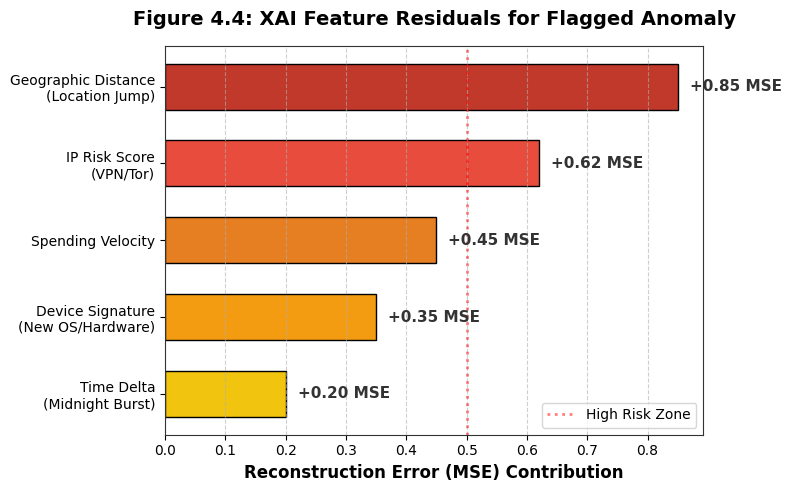

Generate this figure with matplotlib:
import matplotlib.pyplot as plt
import numpy as np

# Set academic style
plt.rcParams['font.sans-serif'] = 'Arial'
plt.rcParams['axes.edgecolor'] = '#333333'

# Create a high-resolution figure
fig, ax = plt.subplots(figsize=(8, 5), dpi=300)
fig.patch.set_facecolor('white')

# Data for XAI Feature Residuals (Example of a Zero-Day Fraud Transaction)
features = ['Geographic Distance\n(Location Jump)', 'IP Risk Score\n(VPN/Tor)', 'Spending Velocity', 'Device Signature\n(New OS/Hardware)', 'Time Delta\n(Midnight Burst)']
# These values represent how much each feature contributed to the high MSE
importance = [0.85, 0.62, 0.45, 0.35, 0.20] 

# Colors: Red/Orange tones to represent risk/anomaly contribution
colors = ['#c0392b', '#e74c3c', '#e67e22', '#f39c12', '#f1c40f']

# Create horizontal bars
bars = ax.barh(features, importance, color=colors, edgecolor='black', height=0.6)

# Formatting the graph
ax.set_xlabel('Reconstruction Error (MSE) Contribution', fontsize=12, fontweight='bold')
ax.set_title('Figure 4.4: XAI Feature Residuals for Flagged Anomaly', fontsize=14, fontweight='bold', pad=15)
ax.invert_yaxis() # Highest contribution at the top
ax.grid(axis='x', linestyle='--', alpha=0.6)

# Add value text on the bars
for bar in bars:
    width = bar.get_width()
    ax.text(width + 0.02, bar.get_y() + bar.get_height()/2, f'+{width:.2f} MSE', 
            ha='left', va='center', fontsize=11, fontweight='bold', color='#333333')

# Draw a vertical line showing a reference threshold limit conceptually
ax.axvline(x=0.5, color='red', linestyle=':', linewidth=2, alpha=0.5, label='High Risk Zone')
ax.legend(loc='lower right')

# Save the final image
plt.tight_layout()
plt.savefig('Figure_4_4_XAI_Residuals.png', dpi=300, bbox_inches='tight')
print("SUCCESS! Aapki image 'Figure_4_4_XAI_Residuals.png' ban gayi hai.")
